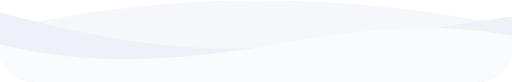
t = 0.00 s
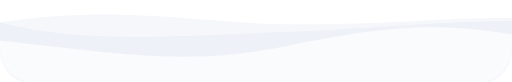
t = 1.50 s
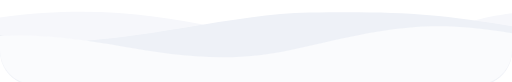
t = 3.38 s
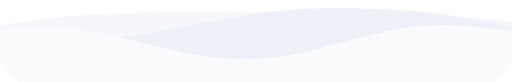
t = 5.25 s
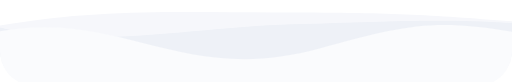
t = 6.75 s
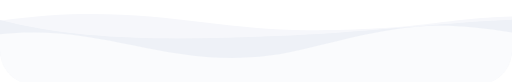
t = 7.88 s

The animated SVG that drew these frames (rendered in a browser with its animation timeline set to each time). Animation: 3 SMIL elements (animate=3); frames cover the first 7.88 s, repeats indefinitely.

<svg  viewBox="0 0 475 76" fill="none" preserveAspectRatio="none" xmlns="http://www.w3.org/2000/svg">
  <path d="M0 43.9989C0 61.672 14.3269 75.9989 32 75.9989H443C460.673 75.9989 475 61.672 475 43.9989V22.7792C392 10.9989 343 0.476588 235 0.476562C145 0.476562 70.5 12.4989 0 26.7101V43.9989Z" fill="#F6F7FB">
    <animate attributeName="d" begin="0s" dur="6s" repeatCount="indefinite"
      from="M0 43.9989C0 61.672 14.3269 75.9989 32 75.9989H443C460.673 75.9989 475 61.672 475 43.9989V22.7792C392 10.9989 343 0.476588 235 0.476562C145 0.476562 70.5 12.4989 0 26.7101V43.9989Z"
      to="M0 47.9998C0 65.6729 14.3269 79.9998 32 79.9998H443C460.673 79.9998 475 65.6729 475 47.9998V10.7801C417 20.9998 423 44.4775 315 44.4775C225 44.4775 157 -6.00015 0 14.7111V47.9998Z"
      values="M0 43.9989C0 61.672 14.3269 75.9989 32 75.9989H443C460.673 75.9989 475 61.672 475 43.9989V22.7792C392 10.9989 343 0.476588 235 0.476562C145 0.476562 70.5 12.4989 0 26.7101V43.9989Z; M0 47.9998C0 65.6729 14.3269 79.9998 32 79.9998H443C460.673 79.9998 475 65.6729 475 47.9998V10.7801C417 20.9998 423 44.4775 315 44.4775C225 44.4775 157 -6.00015 0 14.7111V47.9998Z; M0 43.9989C0 61.672 14.3269 75.9989 32 75.9989H443C460.673 75.9989 475 61.672 475 43.9989V22.7792C392 10.9989 343 0.476588 235 0.476562C145 0.476562 70.5 12.4989 0 26.7101V43.9989Z">
    </animate>
  </path>
  <path d="M475 15.2434V44.0004C475 61.6735 460.673 76.0004 443 76.0004H32C14.3269 76.0004 0 61.6735 0 44.0004V11.5391C80.555 32.4762 155.544 48.5378 240 44.3173C318.635 40.3876 397.871 26.3342 475 15.2434Z" fill="#EEF1F7">
    <animate attributeName="d" begin="0s" dur="9s" repeatCount="indefinite"
      from="M475 15.2434V44.0004C475 61.6735 460.673 76.0004 443 76.0004H32C14.3269 76.0004 0 61.6735 0 44.0004V11.5391C80.555 32.4762 155.544 48.5378 240 44.3173C318.635 40.3876 397.871 26.3342 475 15.2434Z"
      to="M475 27.2434V48.0004C475 65.6735 460.673 80.0004 443 80.0004H32C14.3269 80.0004 0 65.6735 0 48.0004V39.539C80.555 60.4762 217.439 0.53907 302 0.539063C391 0.539055 405 7.53906 475 27.2434Z"
      values="M475 15.2434V44.0004C475 61.6735 460.673 76.0004 443 76.0004H32C14.3269 76.0004 0 61.6735 0 44.0004V11.5391C80.555 32.4762 155.544 48.5378 240 44.3173C318.635 40.3876 397.871 26.3342 475 15.2434Z; M475 27.2434V48.0004C475 65.6735 460.673 80.0004 443 80.0004H32C14.3269 80.0004 0 65.6735 0 48.0004V39.539C80.555 60.4762 217.439 0.53907 302 0.539063C391 0.539055 405 7.53906 475 27.2434Z; M475 15.2434V44.0004C475 61.6735 460.673 76.0004 443 76.0004H32C14.3269 76.0004 0 61.6735 0 44.0004V11.5391C80.555 32.4762 155.544 48.5378 240 44.3173C318.635 40.3876 397.871 26.3342 475 15.2434Z">
    </animate>
  </path>
  <path d="M475 32.9533V43.9999C475 61.6731 460.673 76 443 76H32C14.3269 76 0 61.6731 0 43.9999V41.2604C85.8917 62.1784 168.552 56.4088 255.182 41.3063C343 25.9964 401.007 20.3753 475 32.9533Z" fill="#FAFBFD">
    <animate attributeName="d" begin="0s" dur="12s" repeatCount="indefinite"
      from="M475 32.9533V43.9999C475 61.6731 460.673 76 443 76H32C14.3269 76 0 61.6731 0 43.9999V41.2604C85.8917 62.1784 168.552 56.4088 255.182 41.3063C343 25.9964 401.007 20.3753 475 32.9533Z"
      to="M475 28.954V48.0007C475 65.6738 460.673 80.0007 443 80.0007H32C14.3269 80.0007 0 65.6738 0 48.0007V27.2612C117 1.00074 170.5 83.7212 303.182 45.307C378.5 23.5007 401.007 16.3761 475 28.954Z"
      values="M475 32.9533V43.9999C475 61.6731 460.673 76 443 76H32C14.3269 76 0 61.6731 0 43.9999V41.2604C85.8917 62.1784 168.552 56.4088 255.182 41.3063C343 25.9964 401.007 20.3753 475 32.9533Z; M475 28.954V48.0007C475 65.6738 460.673 80.0007 443 80.0007H32C14.3269 80.0007 0 65.6738 0 48.0007V27.2612C117 1.00074 170.5 83.7212 303.182 45.307C378.5 23.5007 401.007 16.3761 475 28.954Z; M475 32.9533V43.9999C475 61.6731 460.673 76 443 76H32C14.3269 76 0 61.6731 0 43.9999V41.2604C85.8917 62.1784 168.552 56.4088 255.182 41.3063C343 25.9964 401.007 20.3753 475 32.9533Z">
    </animate>
  </path>
</svg>
